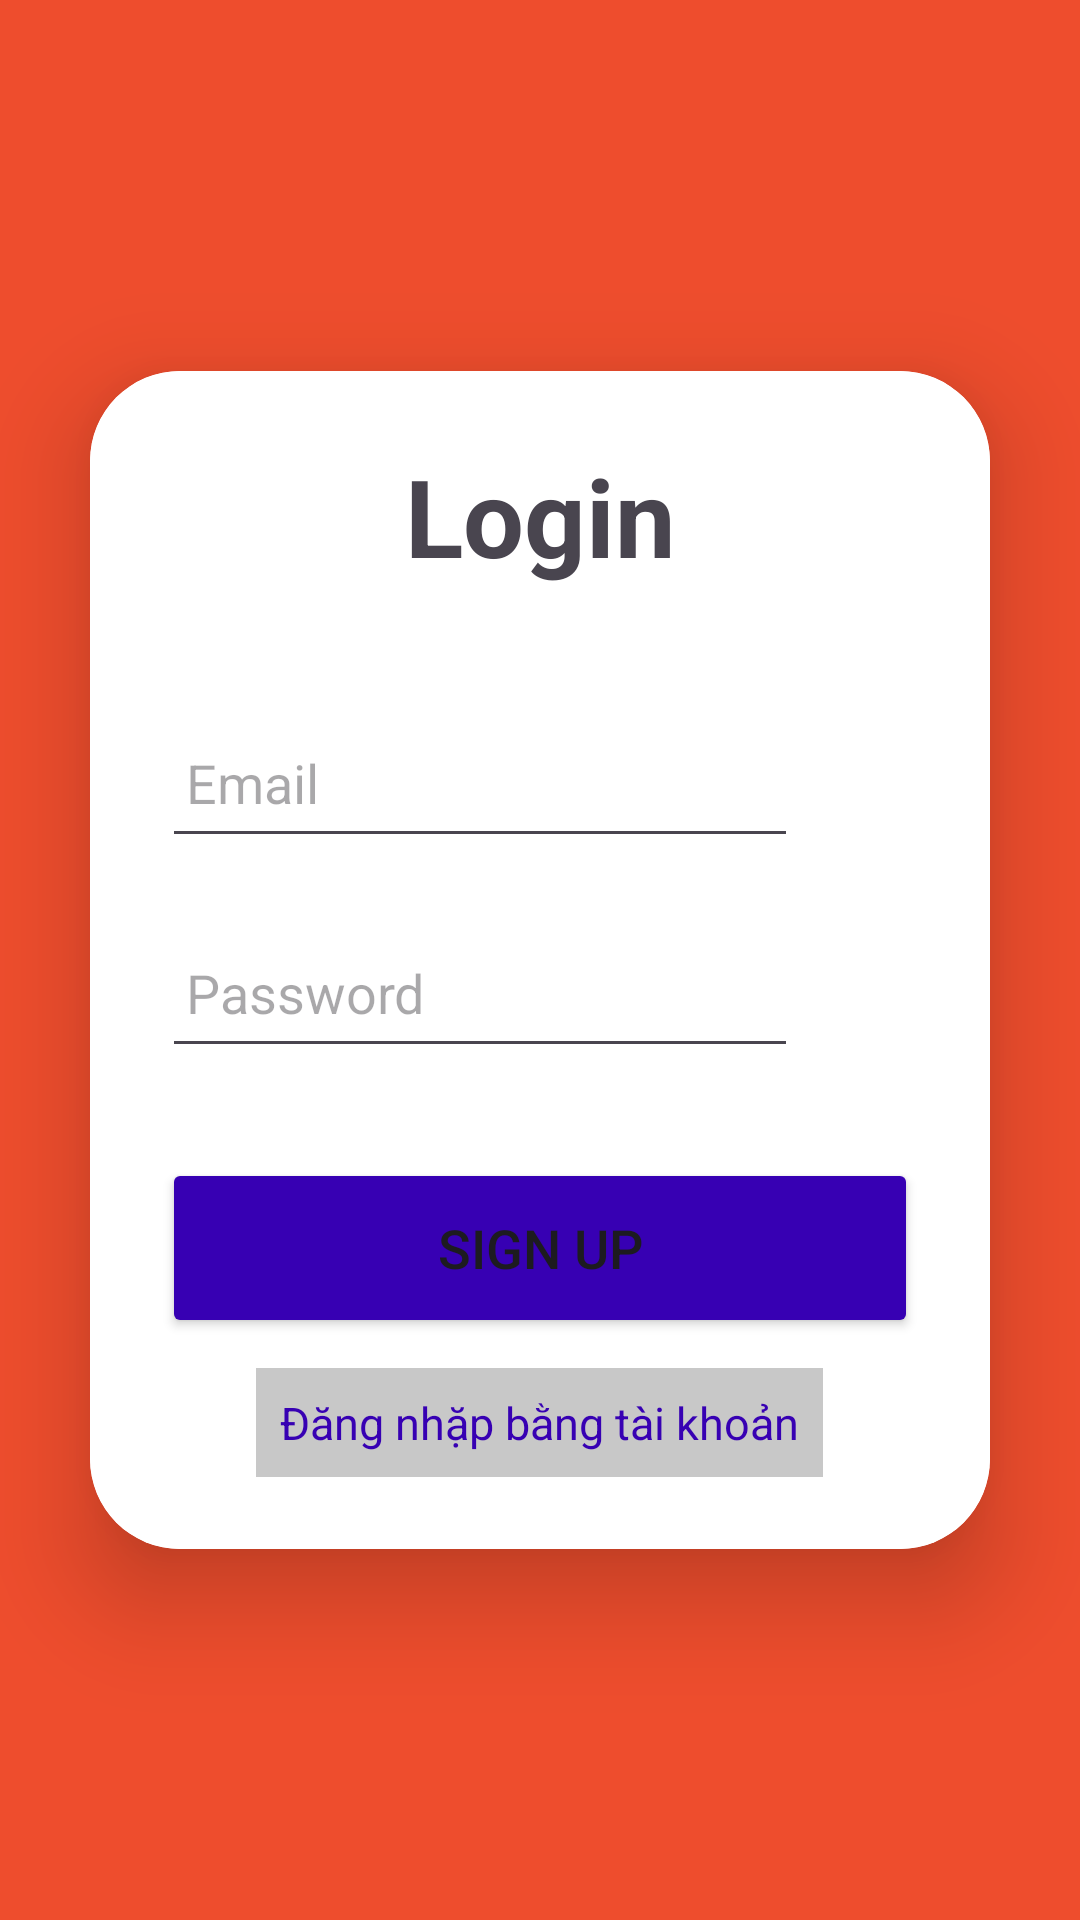

Produce the Android XML layout that renders to this screen, including the resource entries it uses.
<!-- AndroidManifest.xml: application theme Theme.BTL_FoodApp_2_7 -->
<!-- res/layout/activity_login_fire_base.xml -->
<?xml version="1.0" encoding="utf-8"?>
<LinearLayout xmlns:android="http://schemas.android.com/apk/res/android"
    xmlns:app="http://schemas.android.com/apk/res-auto"
    xmlns:tools="http://schemas.android.com/tools"
    android:layout_width="match_parent"
    android:layout_height="match_parent"
    android:orientation="vertical"
    android:gravity="center"
    android:background="@color/colorPrimary">
    <androidx.cardview.widget.CardView
        android:layout_width="match_parent"
        android:layout_height="wrap_content"
        android:layout_margin="30dp"
        app:cardCornerRadius="30dp"
        app:cardElevation="20dp">
        <LinearLayout
            android:layout_width="match_parent"
            android:layout_height="wrap_content"
            android:orientation="vertical"
            android:layout_gravity="center_horizontal"
            android:padding="24dp"
            android:background="@color/white">
            <TextView android:layout_width="match_parent"
                android:layout_height="wrap_content"
                android:text="Login"
                android:textSize="36sp"
                android:textAlignment="center"
                android:textStyle="bold"
                android:textColor="@color/buttonColor" />
            <EditText android:layout_width="match_parent"
                android:layout_height="50dp"
                android:id="@+id/signup_email"
                android:layout_marginRight="40dp"
                android:layout_marginTop="40dp"
                android:padding="8dp"
                android:hint="Email"
                android:drawableLeft="@drawable/ic_email"
                android:drawablePadding="8dp"
                android:textColor="@color/black" />
            <EditText
                android:layout_width="match_parent"
                android:layout_height="50dp"
                android:id="@+id/signup_password"
                android:layout_marginRight="40dp"
                android:layout_marginTop="20dp"
                android:padding="8dp"
                android:hint="Password"
                android:drawableLeft="@drawable/ic_password"
                android:drawablePadding="8dp"
                android:textColor="@color/black" />
            <Button android:layout_width="match_parent"
                android:layout_height="60dp"
                android:text="Sign Up"
                android:id="@+id/signup_button"
                android:textSize="18sp"
                android:layout_marginTop="30dp"
                android:backgroundTint="@color/colorPrimaryDark"
                app:cornerRadius = "20dp" />
            <TextView android:layout_width="wrap_content"

                android:layout_height="wrap_content"
                android:background="@color/cardview_shadow_start_color"
                android:id="@+id/loginRedirectText"
                android:text="@string/ng_nh_p_b_ng_t_i_kho_n"
                android:layout_gravity="center"
                android:padding="8dp"
                app:cornerRadius= "20dp"
                android:layout_marginTop="10dp"
                android:textColor="@color/colorPrimaryDark"
                android:textSize="15sp" />
        </LinearLayout> </androidx.cardview.widget.CardView>
</LinearLayout>
<!-- resources referenced by this layout -->
<resources>
  <color name="black">#FF000000</color>
  <color name="colorPrimary">#ee4d2d</color>
  <color name="white">#FFFFFFFF</color>
  <string name="ng_nh_p_b_ng_t_i_kho_n">Đăng nhặp bằng tài khoản</string>
  <style name="Theme.BTL_FoodApp_2_7" parent="Base.Theme.BTL_FoodApp_2_7" />
  <style name="Base.Theme.BTL_FoodApp_2_7" parent="Theme.Material3.DayNight.NoActionBar">
          
          <item name="colorPrimary">#ff5e00</item>
          <item name="colorPrimaryVariant">#ff5e00</item>
          <item name="colorOnPrimary">@color/white</item>
  
  
          <item name="android:windowActivityTransitions">true</item>
  
  
      </style>
  <!-- not gathered from this repository: default colours our renderer supplied (Android Studio template values) -->
  <color name="colorPrimaryDark">#FF3700B3</color>
</resources>
